Run: headless pygame with SDL's dummy video driver; simulated clock (each Clock.tick advances the game by its frame time, no real sleeping); random seed 0; keys injected as events and as key.get_pressed() state; mouse plan: one left click at the window centre at the start of phase 2, then a move to the lower-right quarter at the start of phase 3.
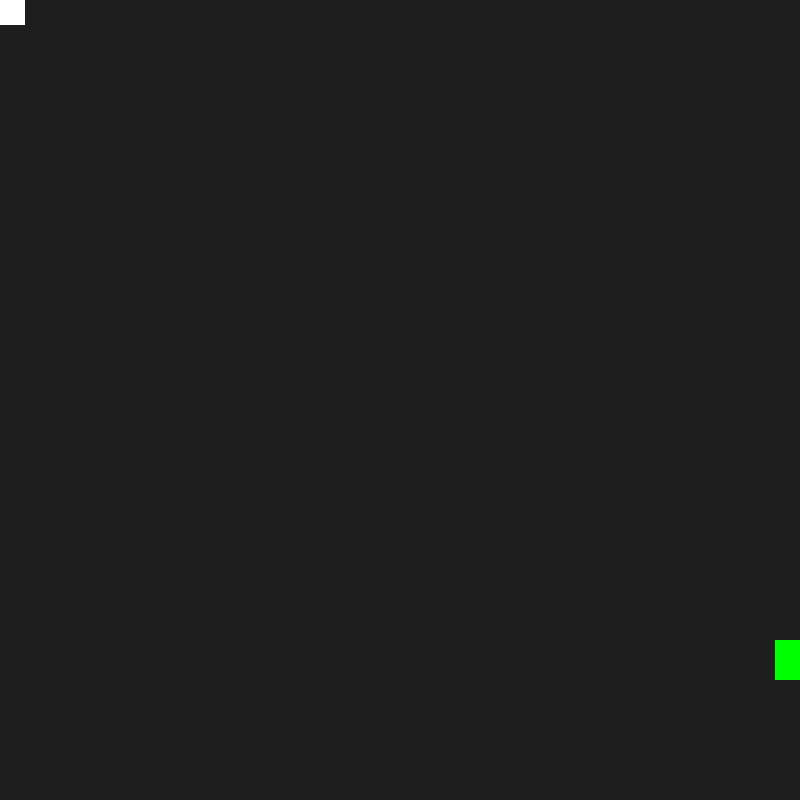
Frame 1 of 4 · flips 1–60 · no input
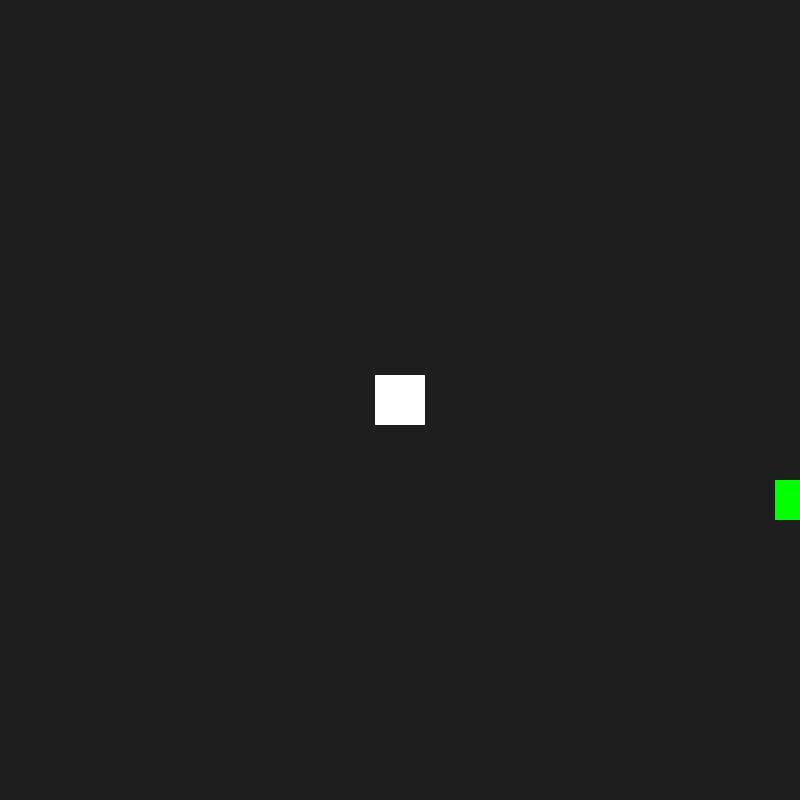
Frame 2 of 4 · flips 61–180 · clicked the window centre · tapped SPACE, RETURN · held RIGHT (→), D
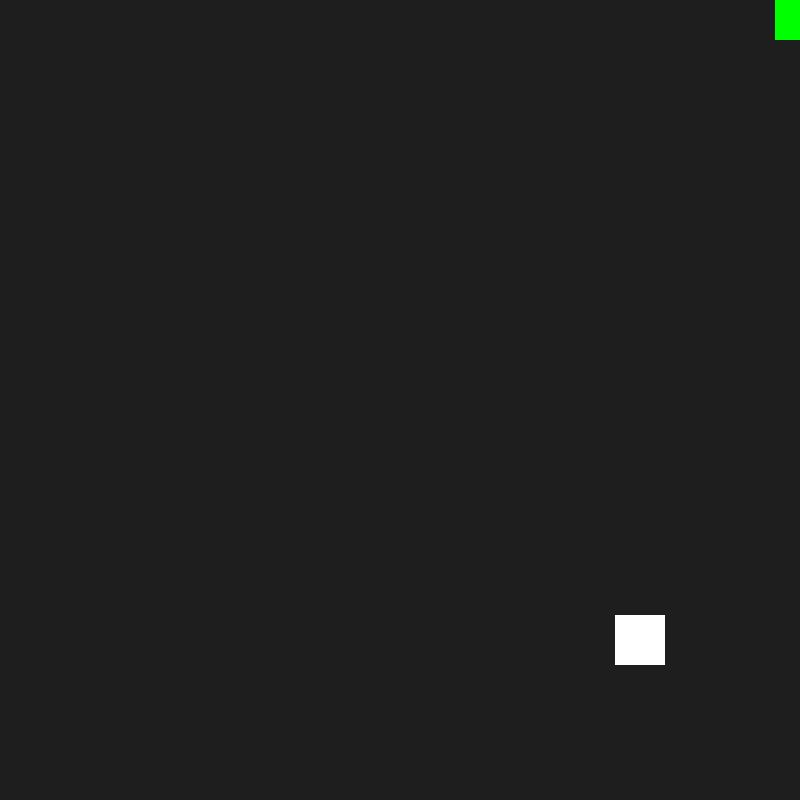
Frame 3 of 4 · flips 181–300 · moved the mouse to the lower-right quarter · held DOWN (↓), S
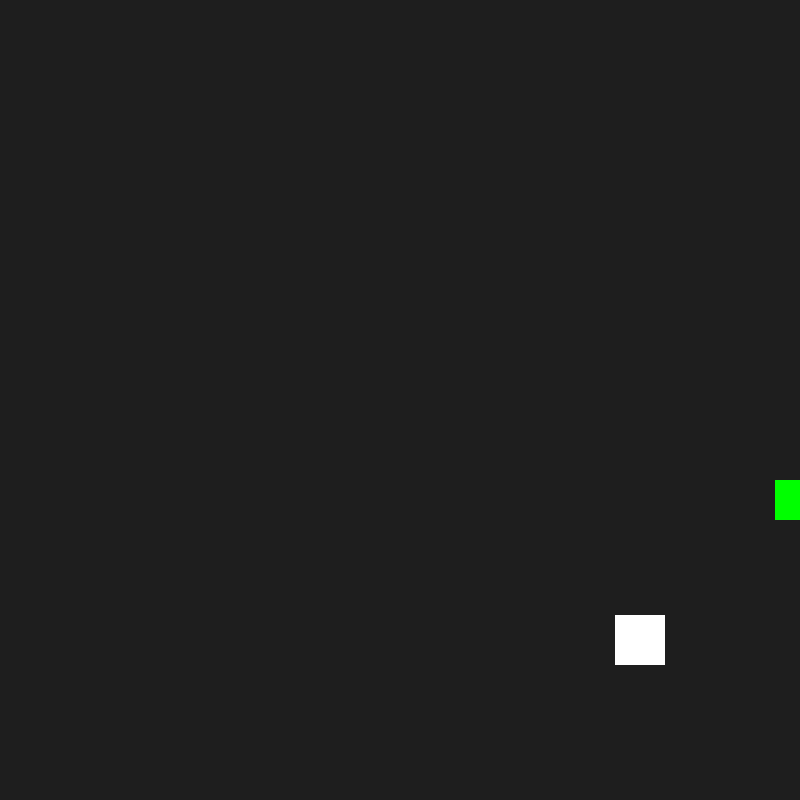
Frame 4 of 4 · flips 301–420 · held LEFT (←), A, UP (↑), W

The pygame program that drew these frames:

import pygame, sys, random

class Player(pygame.sprite.Sprite):
    def __init__(self):
        super().__init__()
        self.image = pygame.Surface((50,50))#50pixels wide and high
        self.image.fill((255,255,255))
        self.rect = self.image.get_rect(center=(screen_width/2,screen_height/2))


    def update(self):
        self.rect.center = pygame.mouse.get_pos()

    def create_bullet(self):
        return Bullet(pygame.mouse.get_pos()[0],pygame.mouse.get_pos()[1]) #return bullet and has the position of wherever the mouse is


class Bullet(pygame.sprite.Sprite):
    def __init__(self,pos_x,pos_y):
        super().__init__()
        self.image = pygame.Surface((50, 10))
        self.image.fill((255,0,0))#colour
        self.rect = self.image.get_rect(center = (pos_x,pos_y))

    def update(self):
        self.rect.x += 5

        if self.rect.x >= screen_width + 200: #if bullet goes too far to the right,
            self.kill() #bullet will destroy itself to save memory and improve performance
           
# class Mob(pygame.sprite.Sprite): #spawn enemies
#     def __init__(self):
#         pygame.sprite.Sprite.__init__(self)
#         self.image = pygame.Surface((30,40))
#         self.image.fill((0,255,0))
#         self.rect = self.image.get_rect()
#         self.rect.y = random.randrange(screen_height - self.rect.height)#spanwns them on x axis outside of screen to the right
#         self.rect.x = random.randrange(700, screen_width)
#         self.speedx = random.randrange(1, 8)# randomise their speed
#
#     def update(self):
#         self.rect.x -= self.speedx #mobs go in left direction
#         if self.rect.x <= 0:
#             self.rect.y = random.randrange(screen_height - self.rect.height)  # spanwns them on x axis outside of screen to the right
#             self.rect.x = random.randrange(700, screen_width)  # spawn in a random place to the right of the screen
#             self.speedx = random.randrange(1, 8)  # randomise their speed
# #currently new mobs dont spanwn, in the futuer after a mob dies, new one will spawn. need to do collision mehcanic first

class Mob(pygame.sprite.Sprite): #spawn enemies
    def __init__(self):
        pygame.sprite.Sprite.__init__(self)
        self.image = pygame.Surface((30,40))
        self.image.fill((0,255,0))
        self.rect = self.image.get_rect()
        self.rect.y = (screen_height//2)#spanwns them on x axis outside of screen to the right
        self.rect.x = screen_width - 25
        self.speedy = 4

        #if self.rect.y >= 0:
        #    self.speedy = 4
       # elif self.rect.y >= screen_height:
         #   self.speedy = -4

    def update(self):
        self.rect.y += self.speedy #mobs go in left direction


        if self.rect.y == 0 or self.rect.y == screen_height:
            self.speedy = self.speedy * -1



# General setup
pygame.init()
clock = pygame.time.Clock()
# game screen
screen_width = 800
screen_height = 800
screen = pygame.display.set_mode((screen_width,screen_height))
pygame.mouse.set_visible(False) ##hides mouse

#player group
player = Player()
player_group = pygame.sprite.Group()
player_group.add(player)

#bullet group
bullet_group = pygame.sprite.Group()

#mob group
mob = pygame.sprite.Group()
mob_number = 1
for i in range(mob_number):#no of mobs
    m = Mob()
    mob.add(m)
    

running = True
while running:
    for event in pygame.event.get():
        if event.type == pygame.QUIT:
            pygame.quit()
            sys.exit()
        if event.type == pygame.MOUSEBUTTONDOWN: #when you click the mouse
            bullet_group.add(player.create_bullet())
            
     #check to see if a bullet hits a mob
    hits = pygame.sprite.groupcollide(mob, bullet_group, True, True)#bullet needs to run into mob and vice versa so 2 Trues
    for hit in hits: #this loop adds a mob if a mob dies
        m = Mob()
        mob.add(m)

    #check to see if a mob hits player
    hits = pygame.sprite.spritecollide(player, mob, False) #hit list if player was hit
    if hits:
        running = False #if player is hit by mob, loop stops and game exits

    screen.fill((30,30,30))
    mob.update()
    player_group.update()
    mob.draw(screen)
    bullet_group.draw(screen)
    player_group.draw(screen)
    bullet_group.update()
    pygame.display.flip()
    clock.tick(120)
